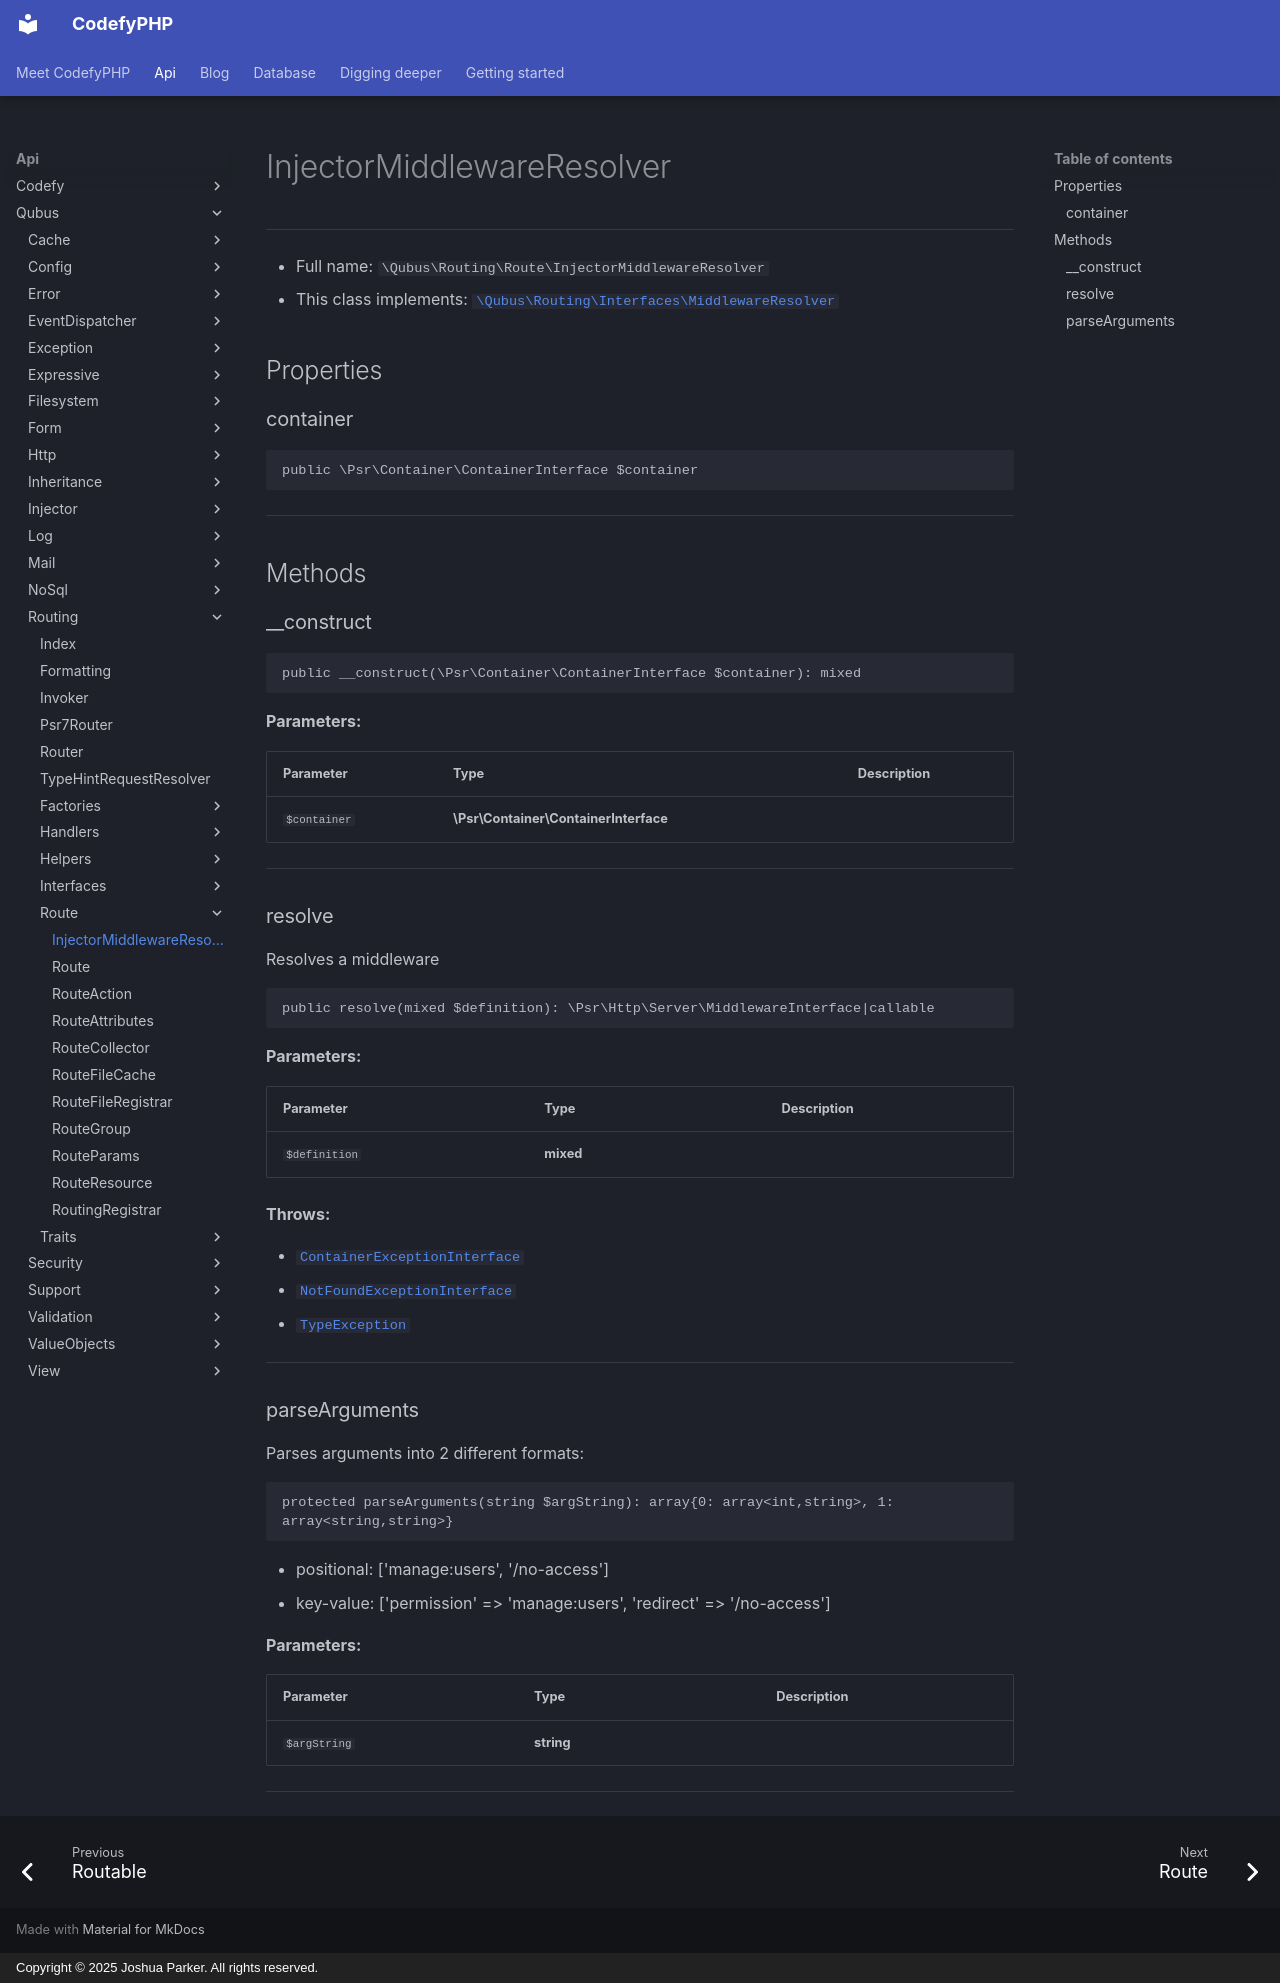

repository: codefyphp/docs · page: api/Qubus/Routing/Route/InjectorMiddlewareResolver/index.html · generator: mkdocs · copyright: Copyright © 2025 Joshua Parker. All rights reserved.

# InjectorMiddlewareResolver

***

* Full name: `\Qubus\Routing\Route\InjectorMiddlewareResolver`
* This class implements:
  [`\Qubus\Routing\Interfaces\MiddlewareResolver`](../Interfaces/MiddlewareResolver.md)

## Properties

### container

```php
public \Psr\Container\ContainerInterface $container
```

***

## Methods

### __construct

```php
public __construct(\Psr\Container\ContainerInterface $container): mixed
```

**Parameters:**

| Parameter    | Type                                  | Description |
|--------------|---------------------------------------|-------------|
| `$container` | **\Psr\Container\ContainerInterface** |             |

***

### resolve

Resolves a middleware

```php
public resolve(mixed $definition): \Psr\Http\Server\MiddlewareInterface|callable
```

**Parameters:**

| Parameter     | Type      | Description |
|---------------|-----------|-------------|
| `$definition` | **mixed** |             |

**Throws:**

- [`ContainerExceptionInterface`](../../../Psr/Container/ContainerExceptionInterface.md)
- [`NotFoundExceptionInterface`](../../../Psr/Container/NotFoundExceptionInterface.md)
- [`TypeException`](../../Exception/Data/TypeException.md)

***

### parseArguments

Parses arguments into 2 different formats:

```php
protected parseArguments(string $argString): array{0: array<int,string>, 1: array<string,string>}
```

- positional: ['manage:users', '/no-access']
- key-value:  ['permission' => 'manage:users', 'redirect' => '/no-access']

**Parameters:**

| Parameter    | Type       | Description |
|--------------|------------|-------------|
| `$argString` | **string** |             |

***
